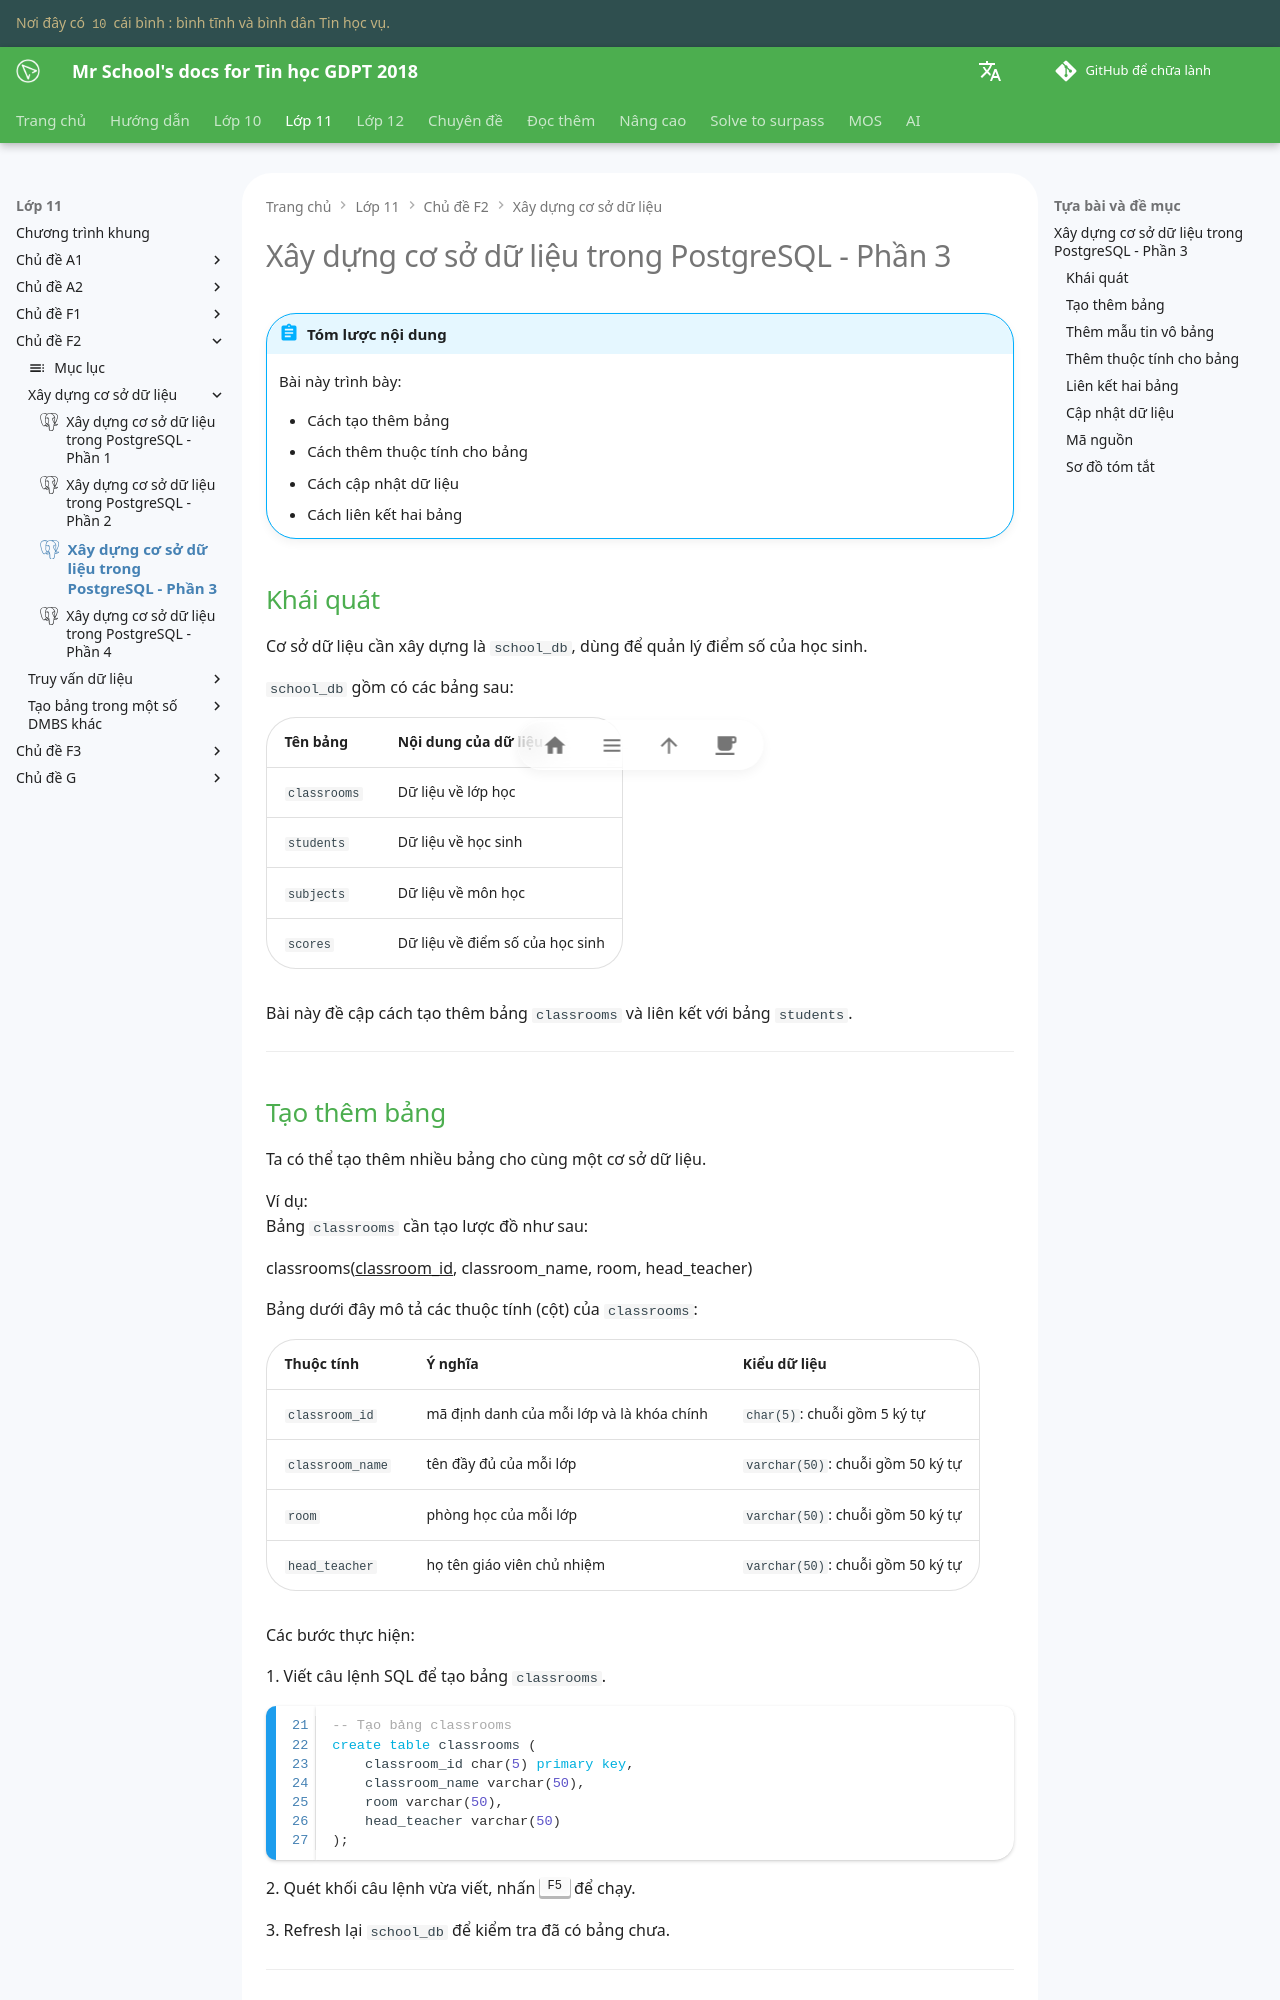

repository: vtchitruong/vtchitruong.github.io · page: grade-11/topic-F2/building-a-database-in-postgresql-part-3/index.html · generator: mkdocs

---
icon: simple/postgresql
---

# Xây dựng cơ sở dữ liệu trong PostgreSQL - Phần 3

!!! abstract "Tóm lược nội dung"
    
    Bài này trình bày:
	
	- Cách tạo thêm bảng
	- Cách thêm thuộc tính cho bảng
	- Cách cập nhật dữ liệu
	- Cách liên kết hai bảng 

## Khái quát

Cơ sở dữ liệu cần xây dựng là `school_db`, dùng để quản lý điểm số của học sinh.

`school_db` gồm có các bảng sau:

| Tên bảng | Nội dung của dữ liệu |
| --- | --- |
| `classrooms` | Dữ liệu về lớp học |
| `students` | Dữ liệu về học sinh |
| `subjects` | Dữ liệu về môn học |
| `scores` | Dữ liệu về điểm số của học sinh |

Bài này đề cập cách tạo thêm bảng `classrooms` và liên kết với bảng `students`.

---

## Tạo thêm bảng

Ta có thể tạo thêm nhiều bảng cho cùng một cơ sở dữ liệu.

Ví dụ:  
Bảng `classrooms` cần tạo lược đồ như sau:

classrooms(<ins>classroom_id</ins>, classroom_name, room, head_teacher)

Bảng dưới đây mô tả các thuộc tính (cột) của `classrooms`:

| Thuộc tính | Ý nghĩa | Kiểu dữ liệu |
| --- | --- | --- |
| `classroom_id` | mã định danh của mỗi lớp và là khóa chính | `char(5)`: chuỗi gồm 5 ký tự |
| `classroom_name` | tên đầy đủ của mỗi lớp | `varchar(50)`: chuỗi gồm 50 ký tự |
| `room` | phòng học của mỗi lớp | `varchar(50)`: chuỗi gồm 50 ký tự |
| `head_teacher` | họ tên giáo viên chủ nhiệm | `varchar(50)`: chuỗi gồm 50 ký tự |

Các bước thực hiện:

1\. Viết câu lệnh SQL để tạo bảng `classrooms`.

```sql linenums="21"
-- Tạo bảng classrooms
create table classrooms (
	classroom_id char(5) primary key,
	classroom_name varchar(50),
	room varchar(50),
	head_teacher varchar(50)
);
```

2\. Quét khối câu lệnh vừa viết, nhấn ++f5++ để chạy.

3\. Refresh lại `school_db` để kiểm tra đã có bảng chưa.

---
